The GitHub repository finn-williams/cachedetector contains a labelled image folder "Data2" with 2 categories: cache, no cache. Examples follow, each with its label.

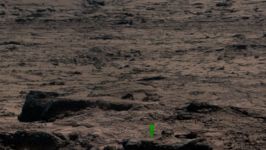
Label: cache

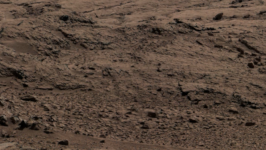
Label: no cache

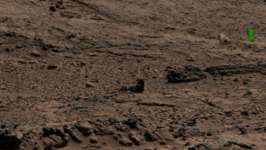
Label: cache

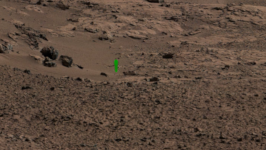
Label: cache

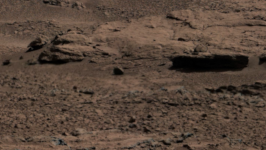
Label: no cache

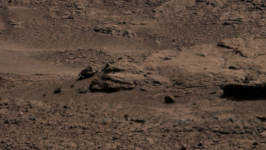
Label: no cache
